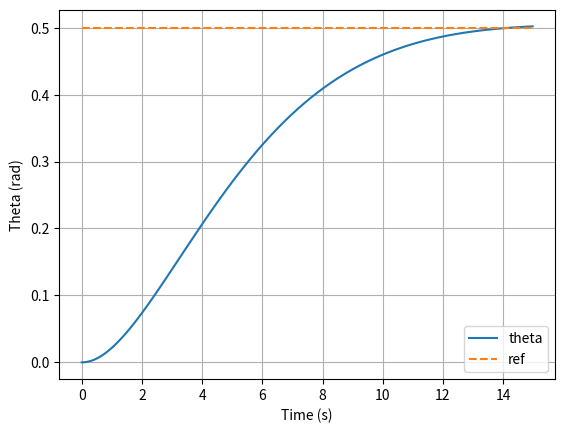
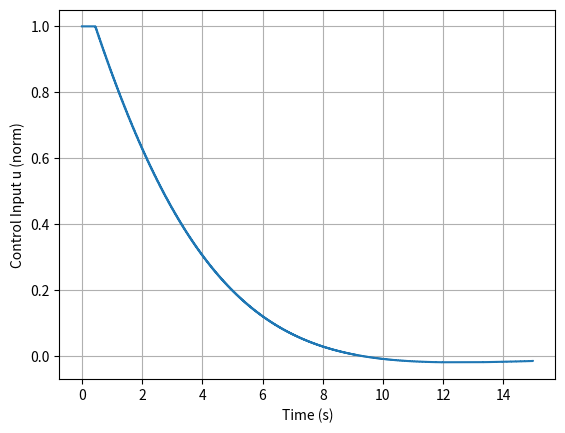

The matplotlib source for these figures, in order:
import numpy as np
from scipy import signal
from scipy.linalg import solve_continuous_are, solve_discrete_are
import matplotlib.pyplot as plt


# Moment of Inertia (CONSTANT)
# assuming weight = 40lbs = 18.14kg, L = 0.6m, W=0.3m
I = 0.68

# Motor Torque Const (CONSTANT)
# calculated Kt = 0.225 Nm/A using holding torque = 0.18Nm, rated current = 0.8A.
# since u is voltage, Ku = 0.225 / R = 0.225 / 6.8 = 0.03309 Nm/V
Ku = 0.03309

# Viscous Friction Coefficient (CONSTANT)
# this is a broad assumption, should be tweaked if possible
b = 0.2

# STATE SPACE MATRICES
# x[0] = theta (rad) (angle), x[1] = omega (rad/s) (angular velocity)
#   (x[0])' = x[1] 
#   (x[1])' = -(b/I)*x[1] + (Ku/I)*u
A = np.array([[0.0, 1.0],
              [0.0, -b / I]])

B = np.array([[0.0],
              [Ku / I]])

C = np.array([[1.0, 0.0]])
D = np.array([[0.0]])

# LQR weights (the higher the number, the more you care)
Q = np.diag([200.0, 20.0])   # penalize angle strongly, care less abt vel
R = np.array([[40.0]]) # weights for u (penalizes control effort)

# Continuous LQR (Kc) is computed assuming continuous-time system dynamics (A, B).
# Discrete LQR (Kd) is computed after discretizing the system with sampling time Ts.
# Kd is used for the simulation because we are implementing a digital controller
# that updates at discrete time intervals.

# Continuous LQR
P = solve_continuous_are(A, B, Q, R) # Solves the continuous-time algebraic Riccati equation
Kc = np.linalg.inv(R) @ B.T @ P # compute optimal feedback
print("Continuous LQR Kc:", Kc.flatten())

# Discretize LQR
Ts = 0.02 # sampling rate
Ad, Bd, Cd, Dd, _ = signal.cont2discrete((A, B, C, D), Ts)
Pd = solve_discrete_are(Ad, Bd, Q, R)
Kd = np.linalg.inv(Bd.T @ Pd @ Bd + R) @ (Bd.T @ Pd @ Ad)
print("Discrete LQR Kd:", Kd.flatten())

# Simulate closed-loop tracking a 0.5 rad step
Tsim = 15.0
t = np.arange(0, Tsim, Ts)

# x[0] = theta (rad) (angle), x[1] = omega (rad/s) (angular velocity)
x = np.array([[0.0], [0.0]]) 

# THIS IS ESSENTIALLY HOW MISPLACED NACELLE IS (0 <= theta_ref <= 2pi)
theta_ref = 0.5

th = []
uh = []

# Notes on control input u, in the simulation loop:
#   u is normalized between -1 and 1 and represents the motor voltage.
#   Actual voltage: V_motor = u * V_max
#   np.clip(u, -1, 1) models motor saturation, ensuring the applied voltage never exceeds the motor's physical limits.
#   negative u => reverse direction
for _ in t:
    th.append(x[0, 0])
    x_ref = np.array([[theta_ref], [0.0]])
    u = -Kd @ (x - x_ref)
    u = np.clip(u, -1.0, 1.0)  # limit control input
    uh.append(float(u))
    x = Ad @ x + Bd @ u

# Plot theta vs reference
# dashed line => target angle
# solid line => actual angular posn
plt.figure()
plt.plot(t, th, label='theta')
plt.plot(t, np.ones_like(t) * theta_ref, '--', label='ref')
plt.xlabel('Time (s)')
plt.ylabel('Theta (rad)')
plt.grid(True)
plt.legend()

# Plot control input
# voltage command sent by the controller, normalized between [-1, 1], at each time stip
plt.figure()
plt.step(t, uh, where='post')
plt.xlabel('Time (s)')
plt.ylabel('Control Input u (norm)')
plt.grid(True)

plt.show()
